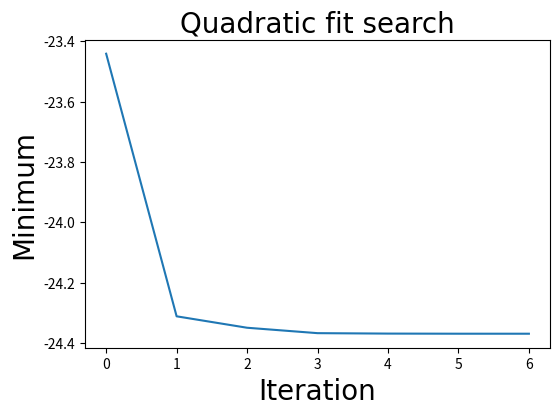

The matplotlib source for this figure:
import numpy as np
import matplotlib.pyplot as plt

def Quadratic_Fit_Search(f,x,accuracy,plot_best_sols = True):
    """
        f:          the input function
        x:          list of three initial guesses
        accuracy:   the answer accuracy (the less, the more accurate)
    """
    Sols = []
    iteration = 0
    diff = 1
    while diff > accuracy:
    
        y = list(map(f,x))
        
        Coefs = np.polynomial.polynomial.polyfit(x,y,deg = 2)
        
        Derivative_Root = -Coefs[1]/(2*Coefs[2])
        
        if Derivative_Root > x[1]:
            diff = abs(Derivative_Root-x[1])
            x = [x[1],Derivative_Root,x[2]]
        else:
            diff = abs(Derivative_Root-x[1])
            x = [x[0],Derivative_Root,x[1]]
        
        Sols.append(x[1])
        
        iteration += 1
    
    if plot_best_sols:
        plt.figure(figsize = (6,4), dpi = 120)
        plt.plot(range(iteration),list(map(f,Sols)))
        plt.title('Quadratic fit search',fontname = 'Times New Roman', size = 20)
        plt.xlabel('Iteration', size = 20, fontname = 'Times New Roman')
        plt.ylabel('Minimum', size = 20, fontname = 'Times New Roman')
    
    return x[1],f(x[1]),Sols

f = lambda x: x**4 - 14*x**3 + 60*x**2 - 70*x
g = lambda x: 0.1 * x**2 - 2 * np.sin(x)

x = [0,1,2]
accuracy = 0.001
Minimizer, Minimum, Sols = Quadratic_Fit_Search(f,x,accuracy)

print(f'Minimizaer = {round(Minimizer,4)}')
print(f'Minimum = {round(Minimum,4)}')